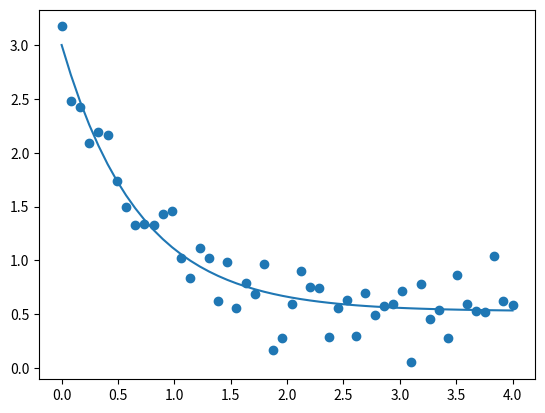

The matplotlib source for this figure:
#####################################
# Tuturiol to fit data to function  #
#####################################

## WARNING: I have found this fitting is not great with error analysis beware

import numpy as np
from scipy.optimize import curve_fit
import matplotlib.pyplot as plt

#### Function you would like to fit with ####
def func(x, a, b, c):
    return a * np.exp(-b * x) + c

#### Sample data ####
# X values
xdata = np.linspace(0, 4, 50)
# Y values
y = func(xdata, 2.5, 1.3, 0.5)
# Give Y values some randomness
ydata = y + 0.2 * np.random.normal(size=len(xdata))


#### Fitting ####
popt, pcov = curve_fit(func, xdata, ydata)

# popt is an array of the fit parameters
# pcov is the fit covarience (the diagonals are the varriance in each fit)

# Create data from estimated fits
y_fit=func(xdata,popt[0],popt[1],popt[2])

# Plot real data
plt.scatter(xdata,ydata)
# Plot fit data
plt.plot(xdata,y_fit)

plt.show()

#### PUTTING THIS IN TO SEE GITHUB VERSION CONTROL
